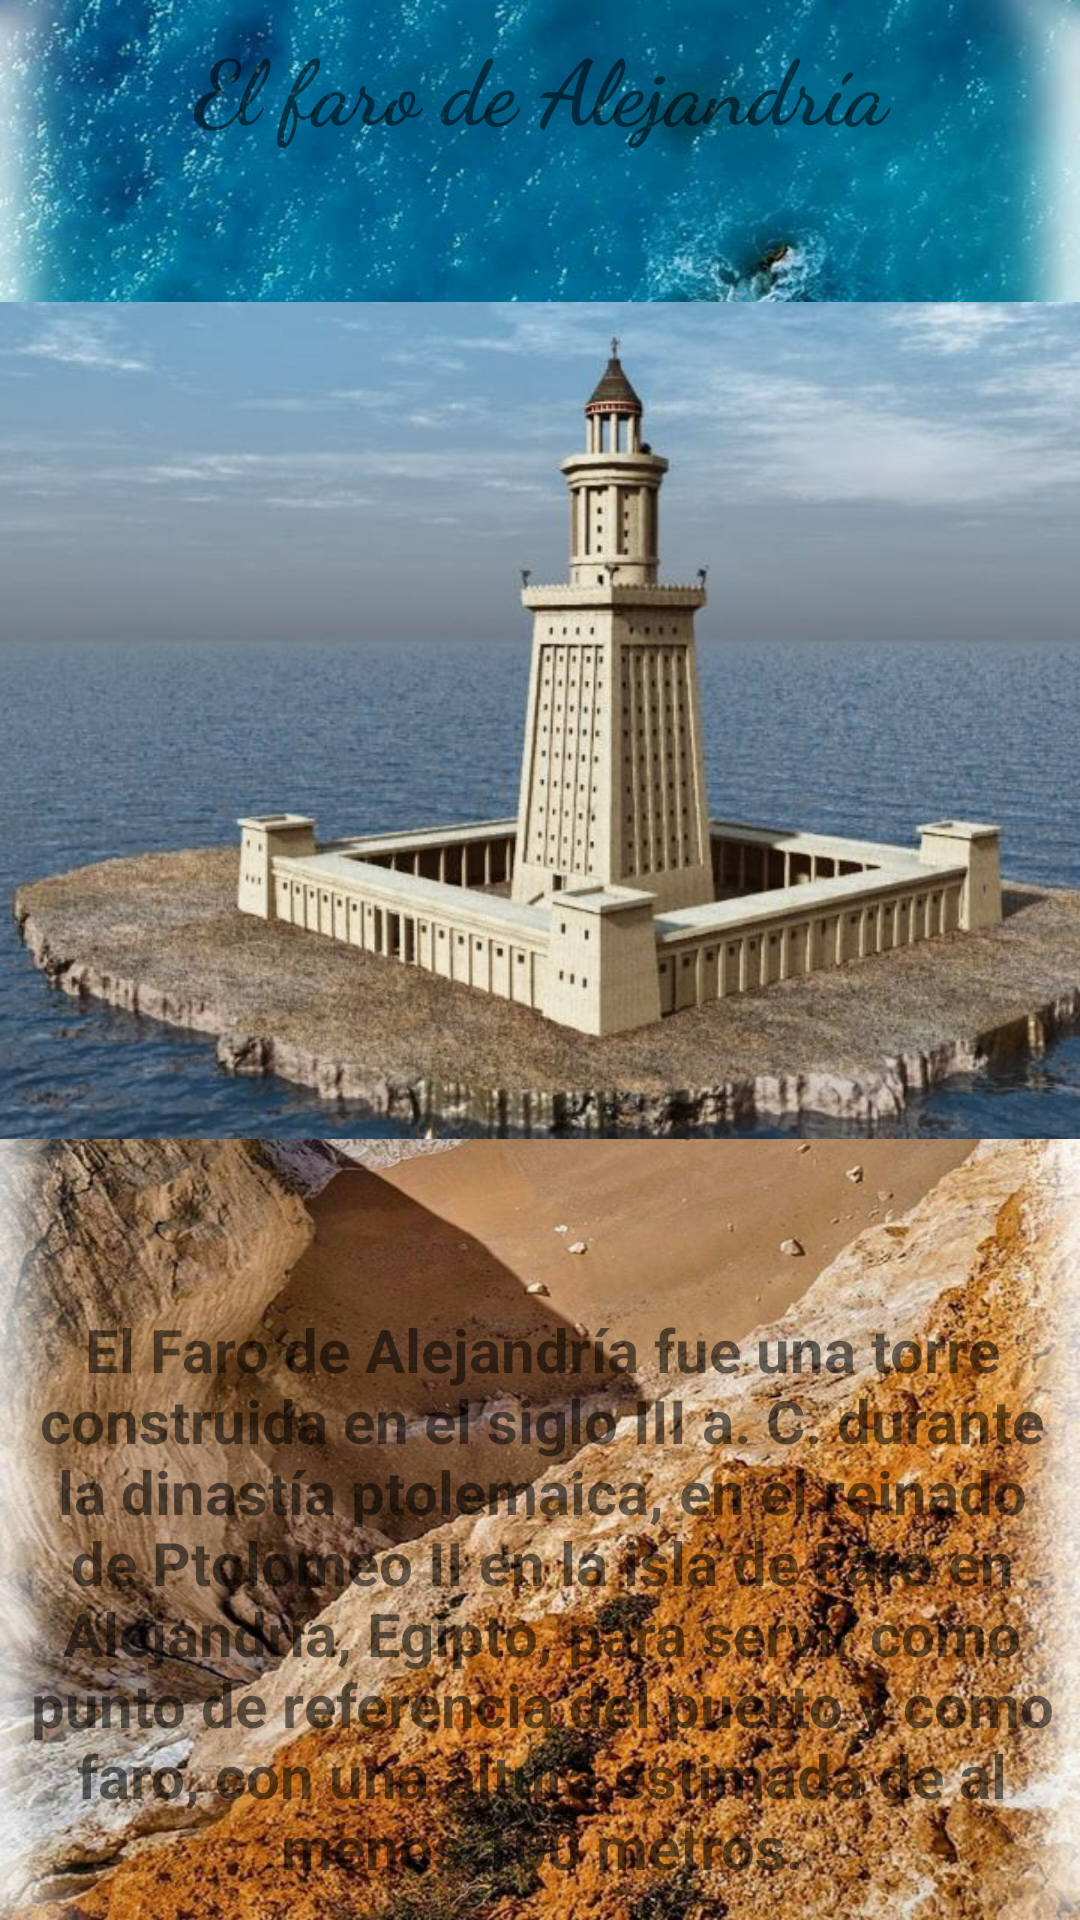

This screen was rendered from an Android layout file. Write that file and the resources it references.
<!-- AndroidManifest.xml: application theme Theme.TareitaGrupalconMapas -->
<!-- res/layout/activity_farode_alejandria.xml -->
<?xml version="1.0" encoding="utf-8"?>
<androidx.constraintlayout.widget.ConstraintLayout xmlns:android="http://schemas.android.com/apk/res/android"
    xmlns:app="http://schemas.android.com/apk/res-auto"
    xmlns:tools="http://schemas.android.com/tools"
    android:layout_width="match_parent"
    android:layout_height="match_parent"
    android:background="@drawable/fondoplaya"
    tools:context=".FarodeAlejandria">

    <ImageView
        android:id="@+id/imvw3"
        android:layout_width="408dp"
        android:layout_height="377dp"
        app:layout_constraintBottom_toBottomOf="parent"
        app:layout_constraintEnd_toEndOf="parent"
        app:layout_constraintHorizontal_bias="0.333"
        app:layout_constraintStart_toStartOf="parent"
        app:layout_constraintTop_toTopOf="parent"
        app:layout_constraintVertical_bias="0.197"
        app:srcCompat="@drawable/elfarodalejandriaaa" />

    <TextView
        android:id="@+id/txtv5"
        android:layout_width="267dp"
        android:layout_height="63dp"
        android:fontFamily="cursive"
        android:gravity="center"
        android:text="El faro de Alejandría"
        android:textSize="30dp"
        android:textStyle="bold"
        app:layout_constraintBottom_toTopOf="@+id/imvw3"
        app:layout_constraintEnd_toEndOf="parent"
        app:layout_constraintStart_toStartOf="parent"
        app:layout_constraintTop_toTopOf="parent"
        app:layout_constraintVertical_bias="0.29" />

    <TextView
        android:id="@+id/txtv6"
        android:layout_width="364dp"
        android:layout_height="207dp"
        android:gravity="center"
        android:text="El Faro de Alejandría fue una torre construida en el siglo III a. C. durante la dinastía ptolemaica, en el reinado de Ptolomeo II en la isla de Faro en Alejandría, Egipto, para servir como punto de referencia del puerto y como faro, con una altura estimada de al menos 100 metros."
        android:textSize="20dp"
        android:textStyle="bold"
        app:layout_constraintBottom_toBottomOf="parent"
        app:layout_constraintEnd_toEndOf="parent"
        app:layout_constraintHorizontal_bias="0.491"
        app:layout_constraintStart_toStartOf="parent"
        app:layout_constraintTop_toBottomOf="@+id/imvw3"
        app:layout_constraintVertical_bias="0.189" />

</androidx.constraintlayout.widget.ConstraintLayout>
<!-- resources referenced by this layout -->
<resources>
  <!-- drawable elfarodalejandriaaa: jpg bitmap (drawable-v24, 61848 bytes) -->
  <!-- drawable fondoplaya: jpeg bitmap (drawable-v24, 205499 bytes) -->
  <style name="Theme.TareitaGrupalconMapas" parent="Theme.MaterialComponents.DayNight.DarkActionBar">
          
          <item name="colorPrimary">@color/purple_500</item>
          <item name="colorPrimaryVariant">@color/purple_700</item>
          <item name="colorOnPrimary">@color/white</item>
          
          <item name="colorSecondary">@color/teal_200</item>
          <item name="colorSecondaryVariant">@color/teal_700</item>
          <item name="colorOnSecondary">@color/black</item>
          
          <item name="android:statusBarColor" tools:targetApi="l">?attr/colorPrimaryVariant</item>
          
      </style>
  <!-- not gathered from this repository: default colours our renderer supplied (Android Studio template values) -->
  <color name="purple_500">#FF6200EE</color>
  <color name="purple_700">#FF3700B3</color>
  <color name="teal_200">#FF03DAC5</color>
  <color name="teal_700">#FF018786</color>
  <color name="black">#FF000000</color>
  <color name="white">#FFFFFFFF</color>
</resources>
